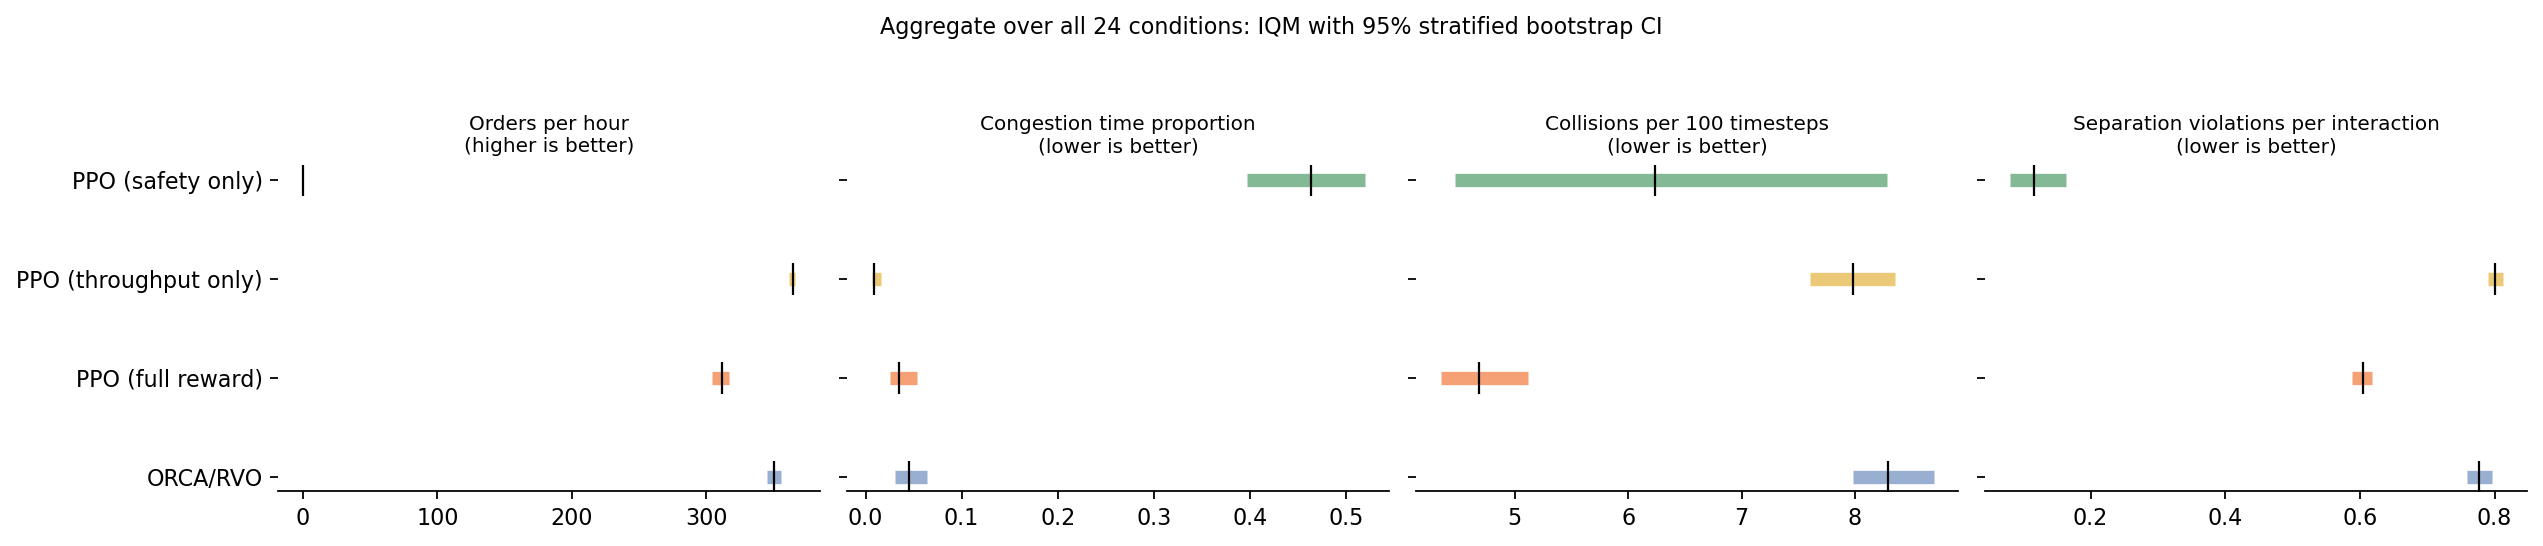

The data file committed next to this chart (first rows):
algo, orders_per_hour, orders_per_hour_lo, orders_per_hour_hi, congestion_prop, congestion_prop_lo, congestion_prop_hi, collision_rate_100, collision_rate_100_lo, collision_rate_100_hi, violations_per_interaction, violations_per_interaction_lo, violations_per_interaction_hi
orca, 350.3, 344.7, 355.4, 0.04499, 0.03046, 0.06382, 8.291, 7.983, 8.693, 0.7775, 0.7597, 0.7958
ppo_full, 311.7, 304.5, 316.5, 0.03486, 0.02581, 0.05393, 4.682, 4.348, 5.113, 0.6042, 0.589, 0.6173
ppo_safety_only, 0.0, 0.0, 0.0, 0.4633, 0.3968, 0.5195, 6.232, 4.472, 8.281, 0.1165, 0.08036, 0.1634
ppo_throughput_only, 364.1, 361.5, 366.2, 0.008579, 0.006552, 0.01573, 7.984, 7.6, 8.351, 0.8007, 0.7901, 0.8119
